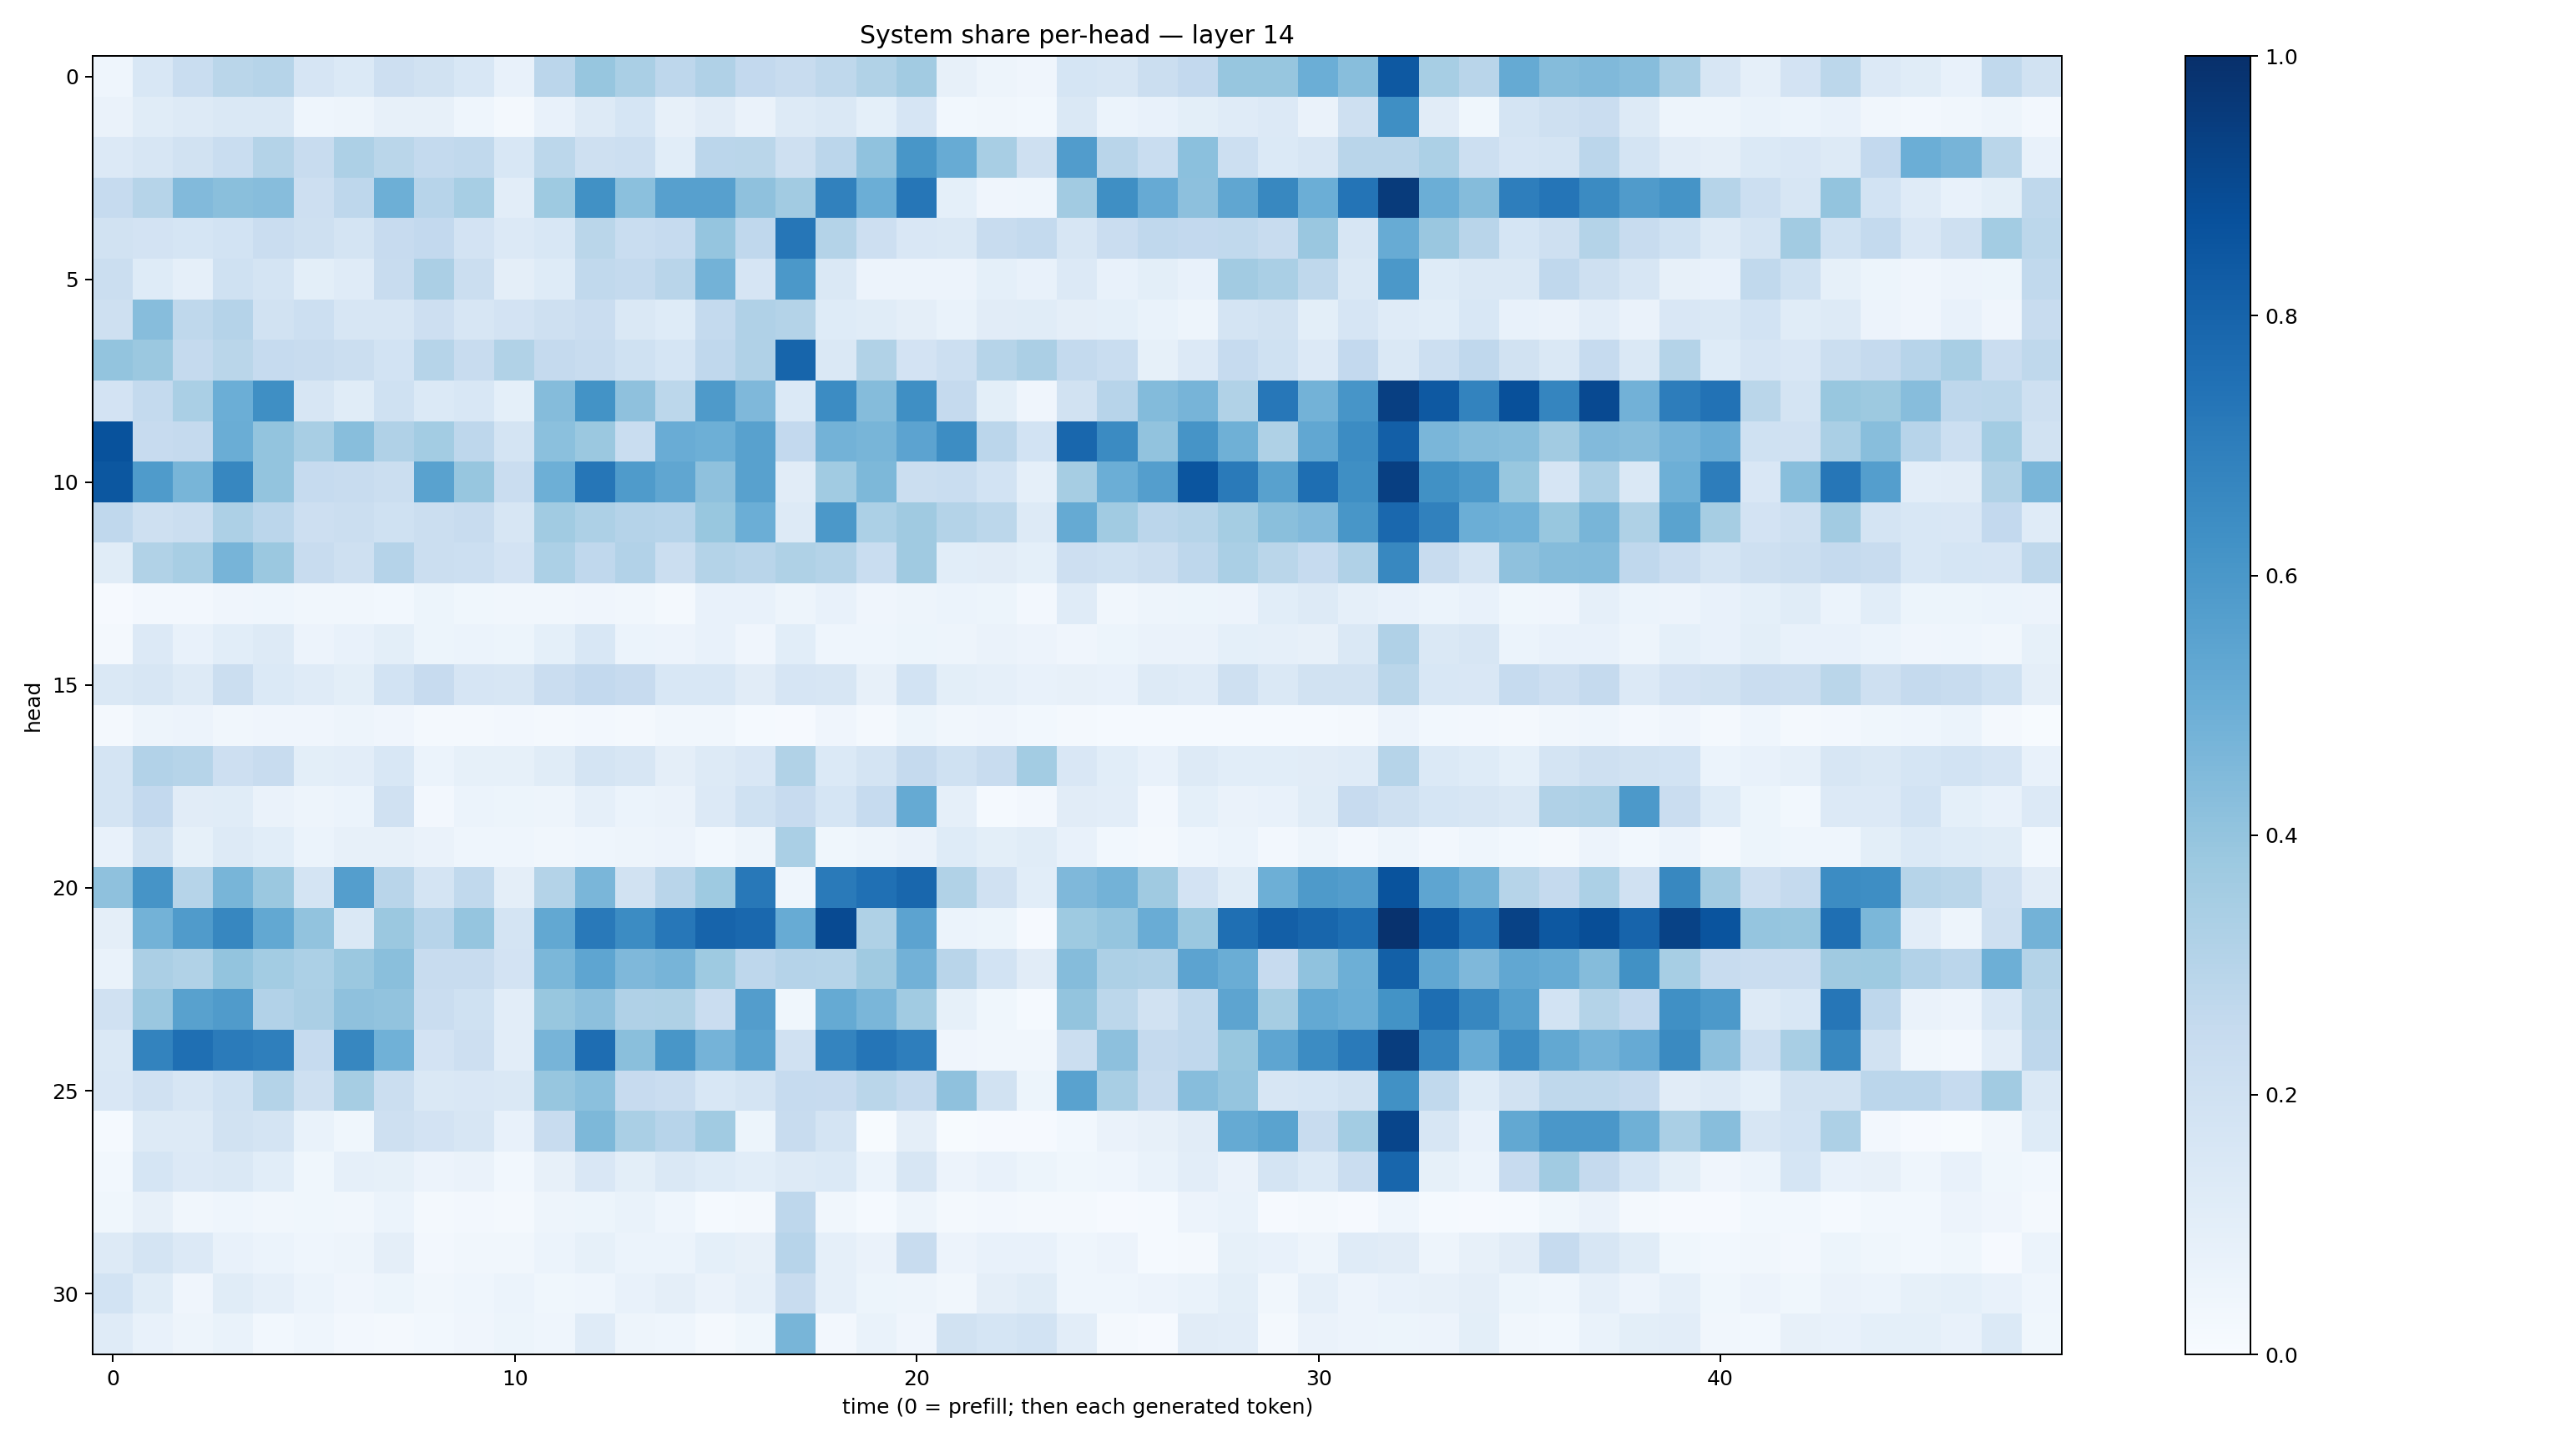

The table this chart was drawn from, first rows:
0.045378994, 0.15315068, 0.2313894, 0.28741124, 0.3003325, 0.16449322, 0.1396707, 0.21390106, 0.18879026, 0.15547669, 0.071051724, 0.2821852, 0.39413685, 0.33966377, 0.2740919, 0.316789, 0.25854743, 0.23725179, 0.27312616, 0.31272483, 0.3593759, 0.081145056, 0.04949192, 0.04288335
0.06281, 0.1136, 0.1259, 0.1439, 0.1476, 0.04565, 0.05016, 0.07872, 0.08039, 0.04672, 0.02293, 0.07582, 0.1314, 0.1697, 0.08173, 0.1117, 0.06509, 0.1255, 0.1415, 0.09352, 0.165, 0.02854, 0.03385, 0.02863
0.136, 0.1621, 0.1936, 0.2318, 0.3049, 0.2381, 0.3269, 0.286, 0.2565, 0.2647, 0.1534, 0.2788, 0.2104, 0.2173, 0.106, 0.2846, 0.2856, 0.2035, 0.2846, 0.4074, 0.6054, 0.5089, 0.3425, 0.2078
0.2486, 0.2979, 0.4451, 0.4253, 0.4331, 0.2135, 0.2773, 0.4941, 0.2953, 0.345, 0.1018, 0.3714, 0.6275, 0.4198, 0.5597, 0.5602, 0.411, 0.3621, 0.6848, 0.4985, 0.7266, 0.09313, 0.03993, 0.0436
0.191, 0.1828, 0.1717, 0.1871, 0.2277, 0.2083, 0.1789, 0.2435, 0.2616, 0.1832, 0.133, 0.156, 0.2855, 0.234, 0.2473, 0.3982, 0.2673, 0.7271, 0.3071, 0.2147, 0.1492, 0.1484, 0.236, 0.2567
0.2216, 0.1245, 0.08805, 0.2029, 0.1783, 0.0999, 0.1184, 0.2382, 0.3351, 0.2245, 0.09439, 0.1237, 0.2652, 0.2553, 0.2929, 0.4786, 0.1643, 0.5954, 0.1427, 0.05676, 0.05513, 0.05616, 0.09296, 0.07255
0.2097, 0.4317, 0.2711, 0.3018, 0.195, 0.2165, 0.1588, 0.1592, 0.2144, 0.161, 0.1832, 0.2088, 0.2298, 0.1434, 0.1241, 0.2573, 0.319, 0.3052, 0.1212, 0.1143, 0.09541, 0.0688, 0.1121, 0.1167
0.3989, 0.38, 0.2537, 0.2882, 0.2474, 0.2351, 0.2205, 0.1851, 0.2999, 0.2387, 0.3151, 0.2533, 0.238, 0.2011, 0.1704, 0.2693, 0.3197, 0.7935, 0.1439, 0.3128, 0.1815, 0.2174, 0.2971, 0.3334
0.1812, 0.2553, 0.3381, 0.4989, 0.6349, 0.1633, 0.1153, 0.2005, 0.1397, 0.1531, 0.09032, 0.434, 0.6188, 0.4128, 0.2775, 0.5896, 0.4517, 0.1395, 0.6473, 0.434, 0.6335, 0.2536, 0.09898, 0.04063
0.8709, 0.243, 0.2503, 0.5021, 0.3984, 0.3412, 0.4278, 0.3168, 0.3557, 0.2756, 0.1727, 0.4191, 0.381, 0.2311, 0.5063, 0.4957, 0.5576, 0.2588, 0.48, 0.4687, 0.5443, 0.6441, 0.2845, 0.1865
0.851, 0.5822, 0.4666, 0.6671, 0.4002, 0.2469, 0.2368, 0.2254, 0.5537, 0.3932, 0.2303, 0.4932, 0.7274, 0.5844, 0.5349, 0.4133, 0.5554, 0.1119, 0.3636, 0.4548, 0.2251, 0.2325, 0.1868, 0.08865
0.267, 0.2066, 0.2247, 0.3256, 0.2843, 0.2146, 0.2193, 0.2008, 0.2205, 0.2404, 0.1627, 0.3655, 0.3245, 0.3019, 0.2943, 0.3905, 0.4986, 0.131, 0.596, 0.3299, 0.3689, 0.3074, 0.2807, 0.1321
0.1158, 0.314, 0.3422, 0.472, 0.3823, 0.2368, 0.2053, 0.3018, 0.2263, 0.2173, 0.1803, 0.3293, 0.2682, 0.3091, 0.2194, 0.3069, 0.291, 0.3221, 0.3082, 0.2315, 0.3701, 0.1074, 0.1132, 0.09373
0.009674, 0.02643, 0.0237, 0.0413, 0.0454, 0.03322, 0.03264, 0.03022, 0.05276, 0.03607, 0.03438, 0.03457, 0.04156, 0.03487, 0.02096, 0.0739, 0.07674, 0.0507, 0.07726, 0.04026, 0.04703, 0.05926, 0.05247, 0.02721
0.01663, 0.1342, 0.07307, 0.1076, 0.1269, 0.05674, 0.07063, 0.09784, 0.05318, 0.05886, 0.05342, 0.09146, 0.1533, 0.06047, 0.05726, 0.07499, 0.03966, 0.1059, 0.04661, 0.04371, 0.05188, 0.04935, 0.06279, 0.0562
0.1428, 0.1603, 0.1293, 0.2196, 0.1399, 0.1209, 0.098, 0.185, 0.2438, 0.1669, 0.1585, 0.2301, 0.2591, 0.2437, 0.1553, 0.1557, 0.11, 0.1644, 0.1626, 0.08195, 0.1875, 0.09858, 0.08679, 0.07344
0.01691, 0.04938, 0.05534, 0.0331, 0.03958, 0.04153, 0.04688, 0.04201, 0.02123, 0.02024, 0.02447, 0.02088, 0.02548, 0.02131, 0.03501, 0.03388, 0.01308, 0.0116, 0.04296, 0.01577, 0.05347, 0.03166, 0.04043, 0.03071
0.1784, 0.3111, 0.3002, 0.2148, 0.2344, 0.1003, 0.1048, 0.1525, 0.06248, 0.08479, 0.0858, 0.1153, 0.1724, 0.1612, 0.09514, 0.1318, 0.1487, 0.3138, 0.1403, 0.1784, 0.2526, 0.2019, 0.2376, 0.3565
0.1794, 0.2584, 0.1102, 0.1141, 0.06363, 0.04974, 0.06176, 0.1989, 0.0246, 0.06079, 0.05103, 0.0485, 0.08932, 0.06123, 0.06587, 0.1356, 0.2008, 0.2436, 0.1681, 0.2467, 0.5189, 0.08876, 0.01234, 0.02621
0.07521, 0.1943, 0.08457, 0.1252, 0.1063, 0.05904, 0.07943, 0.08011, 0.0639, 0.04583, 0.04678, 0.03424, 0.04569, 0.04778, 0.05603, 0.02769, 0.04794, 0.3388, 0.03803, 0.04981, 0.06358, 0.124, 0.09832, 0.1144
0.4103, 0.6117, 0.3007, 0.4666, 0.3809, 0.177, 0.5697, 0.293, 0.1728, 0.2645, 0.0968, 0.3055, 0.4626, 0.1878, 0.2908, 0.3745, 0.7199, 0.04491, 0.7124, 0.7524, 0.7856, 0.316, 0.1972, 0.108
0.09686, 0.4784, 0.58, 0.6651, 0.5261, 0.4042, 0.1453, 0.3803, 0.2939, 0.3964, 0.1745, 0.5263, 0.7173, 0.6455, 0.7256, 0.7994, 0.7844, 0.5084, 0.8956, 0.3222, 0.5461, 0.06182, 0.05305, 0.01045
0.06786, 0.3344, 0.3146, 0.3987, 0.3567, 0.3292, 0.3803, 0.4221, 0.235, 0.2381, 0.1832, 0.4589, 0.537, 0.4528, 0.4699, 0.3732, 0.2761, 0.3019, 0.298, 0.3675, 0.4805, 0.2917, 0.1843, 0.1096
0.1957, 0.3842, 0.5577, 0.5818, 0.309, 0.3344, 0.4137, 0.4037, 0.2296, 0.2022, 0.1032, 0.3901, 0.4163, 0.318, 0.324, 0.2287, 0.5737, 0.03851, 0.517, 0.4628, 0.3667, 0.08398, 0.03591, 0.01266
0.1481, 0.6772, 0.7554, 0.7073, 0.6947, 0.2467, 0.6673, 0.4858, 0.1817, 0.2115, 0.1017, 0.4718, 0.7654, 0.4238, 0.6026, 0.4737, 0.5538, 0.1972, 0.6752, 0.732, 0.698, 0.04112, 0.03482, 0.03146
0.1492, 0.1975, 0.1602, 0.2018, 0.3078, 0.2048, 0.348, 0.2246, 0.1457, 0.1518, 0.1479, 0.3922, 0.4216, 0.2442, 0.2266, 0.1529, 0.1791, 0.2479, 0.2438, 0.2863, 0.2501, 0.4135, 0.1918, 0.0543
0.01269, 0.1275, 0.1297, 0.1881, 0.1788, 0.06989, 0.03632, 0.2042, 0.1834, 0.1622, 0.07558, 0.2366, 0.4535, 0.3379, 0.2954, 0.3662, 0.05273, 0.2367, 0.1797, 0.006721, 0.0957, 0.006737, 0.008462, 0.008861
0.03036, 0.1701, 0.135, 0.1415, 0.1089, 0.03637, 0.08929, 0.08296, 0.05645, 0.06385, 0.02986, 0.08174, 0.1507, 0.1013, 0.143, 0.1229, 0.1068, 0.126, 0.1405, 0.06053, 0.1606, 0.05841, 0.07444, 0.05192
0.03834, 0.08138, 0.0336, 0.04347, 0.03462, 0.03619, 0.0335, 0.06163, 0.01797, 0.02691, 0.02322, 0.04754, 0.05385, 0.06816, 0.04328, 0.01468, 0.01772, 0.277, 0.03278, 0.01476, 0.05018, 0.02155, 0.02419, 0.02073
0.1297, 0.1741, 0.1331, 0.07787, 0.06154, 0.04679, 0.04892, 0.09467, 0.0264, 0.03511, 0.0332, 0.05879, 0.08301, 0.05948, 0.05972, 0.09031, 0.07974, 0.2959, 0.08602, 0.06412, 0.2345, 0.05525, 0.07451, 0.07724
0.187, 0.1158, 0.04144, 0.1157, 0.08807, 0.05944, 0.03912, 0.0533, 0.03252, 0.04462, 0.05921, 0.03697, 0.04592, 0.07131, 0.09446, 0.06491, 0.08772, 0.2381, 0.08913, 0.05244, 0.04854, 0.03294, 0.09669, 0.1137
0.12, 0.07593, 0.04718, 0.06829, 0.03044, 0.04437, 0.02398, 0.01963, 0.02868, 0.04018, 0.05223, 0.0457, 0.118, 0.04726, 0.04332, 0.01887, 0.03676, 0.4653, 0.02601, 0.0678, 0.04292, 0.1902, 0.1716, 0.1838
